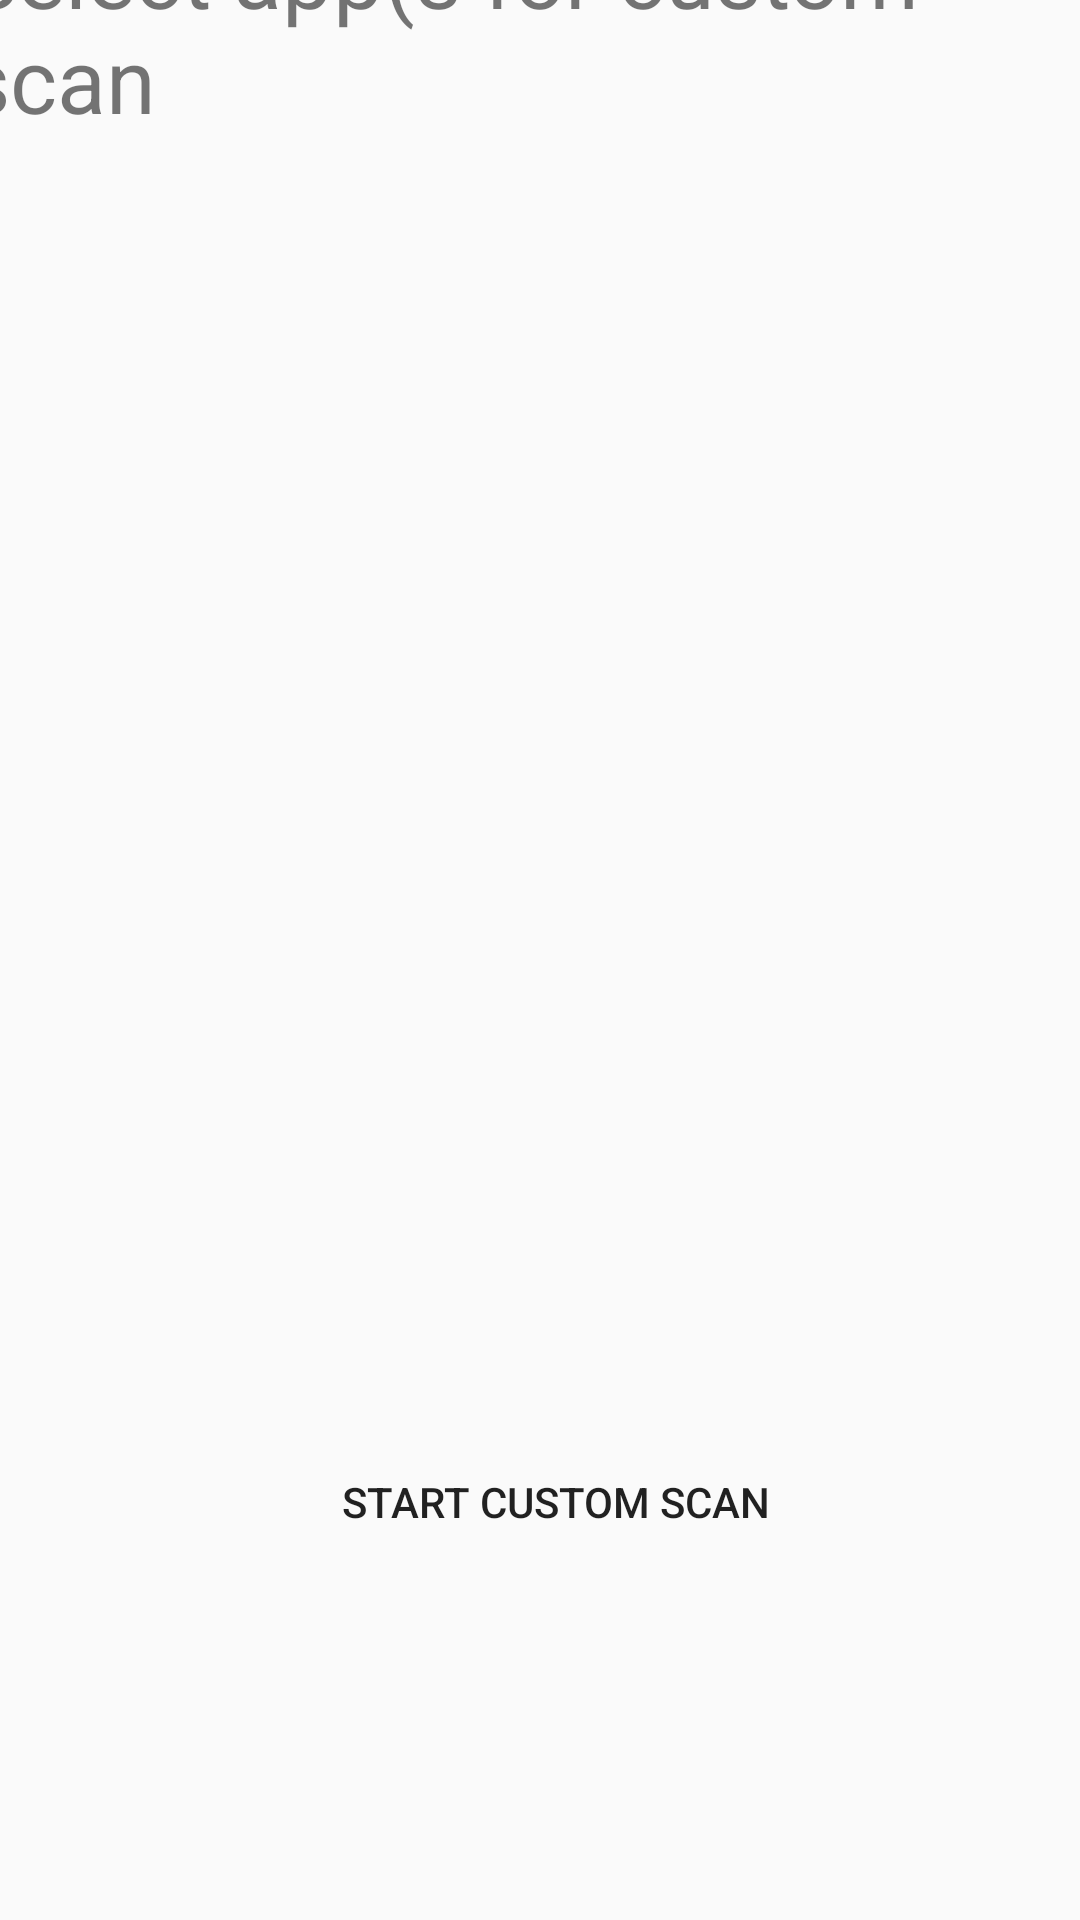

Here is an Android app screen rendered from its layout file. Give the layout XML and the strings, colors and styles it references.
<!-- AndroidManifest.xml: application theme AppTheme -->
<!-- res/layout/activity_customscan.xml -->
<?xml version="1.0" encoding="utf-8"?>
<androidx.constraintlayout.widget.ConstraintLayout xmlns:android="http://schemas.android.com/apk/res/android"
    xmlns:app="http://schemas.android.com/apk/res-auto"
    xmlns:tools="http://schemas.android.com/tools"
    android:layout_width="match_parent"
    android:layout_height="match_parent"
    tools:context=".customscan">

    <TextView
        android:id="@+id/textView7"
        android:layout_width="382dp"
        android:layout_height="104dp"
        android:layout_marginStart="13dp"
        android:layout_marginTop="16dp"
        android:layout_marginEnd="16dp"
        android:layout_marginBottom="611dp"
        android:text="Select app(s for custom scan"
        android:textSize="30sp"
        app:layout_constraintBottom_toBottomOf="parent"
        app:layout_constraintEnd_toEndOf="parent"
        app:layout_constraintStart_toStartOf="parent"
        app:layout_constraintTop_toTopOf="parent" />

    <TextView
        android:id="@+id/text_view_id"
        android:layout_width="365dp"
        android:layout_height="60dp"
        android:layout_marginStart="12dp"
        android:layout_marginTop="180dp"
        android:layout_marginEnd="34dp"
        android:layout_marginBottom="509dp"
        android:text="Application Name"
        android:textColor="@android:color/background_dark"
        android:textSize="30sp"
        app:layout_constraintBottom_toBottomOf="parent"
        app:layout_constraintEnd_toEndOf="parent"
        app:layout_constraintStart_toStartOf="parent"
        app:layout_constraintTop_toTopOf="parent"
        app:layout_constraintVertical_bias="1.0" />

    <CheckBox
        android:id="@+id/checkBox2"
        android:layout_width="116dp"
        android:layout_height="46dp"
        android:layout_marginStart="57dp"
        android:layout_marginTop="249dp"
        android:layout_marginEnd="245dp"
        android:layout_marginBottom="436dp"
        android:text="Java"
        android:textSize="20sp"
        app:layout_constraintBottom_toBottomOf="parent"
        app:layout_constraintEnd_toEndOf="parent"
        app:layout_constraintStart_toStartOf="parent"
        app:layout_constraintTop_toTopOf="parent" />

    <CheckBox
        android:id="@+id/checkBox3"
        android:layout_width="109dp"
        android:layout_height="44dp"
        android:layout_marginStart="57dp"
        android:layout_marginTop="319dp"
        android:layout_marginEnd="245dp"
        android:layout_marginBottom="368dp"
        android:text="Python"
        android:textSize="20sp"
        app:layout_constraintBottom_toBottomOf="parent"
        app:layout_constraintEnd_toEndOf="parent"
        app:layout_constraintStart_toStartOf="parent"
        app:layout_constraintTop_toTopOf="parent" />

    <CheckBox
        android:id="@+id/checkBox4"
        android:layout_width="111dp"
        android:layout_height="43dp"
        android:layout_marginStart="57dp"
        android:layout_marginTop="391dp"
        android:layout_marginEnd="245dp"
        android:layout_marginBottom="297dp"
        android:text="Kotlin"
        android:textSize="20sp"
        app:layout_constraintBottom_toBottomOf="parent"
        app:layout_constraintEnd_toEndOf="parent"
        app:layout_constraintStart_toStartOf="parent"
        app:layout_constraintTop_toTopOf="parent" />

    <Button
        android:id="@+id/button5"
        android:layout_width="191dp"
        android:layout_height="98dp"
        android:layout_marginStart="90dp"
        android:layout_marginTop="497dp"
        android:layout_marginBottom="136dp"
        android:background="@drawable/customclick"
        android:text="Start Custom Scan"
        app:layout_constraintBottom_toBottomOf="parent"
        app:layout_constraintStart_toStartOf="parent"
        app:layout_constraintTop_toTopOf="parent" />


</androidx.constraintlayout.widget.ConstraintLayout>
<!-- resources referenced by this layout -->
<resources>
  <style name="AppTheme" parent="Theme.AppCompat.Light.DarkActionBar">
      <item name="colorPrimary">@color/colorPrimary</item>
          <item name="colorPrimaryDark">@color/colorPrimaryDark</item>
          <item name="colorAccent">@color/colorAccent</item>
      </style>
  <!-- not gathered from this repository: default colours our renderer supplied (Android Studio template values) -->
  <color name="colorPrimary">#FF6200EE</color>
  <color name="colorPrimaryDark">#FF3700B3</color>
  <color name="colorAccent">#FF03DAC5</color>
</resources>
